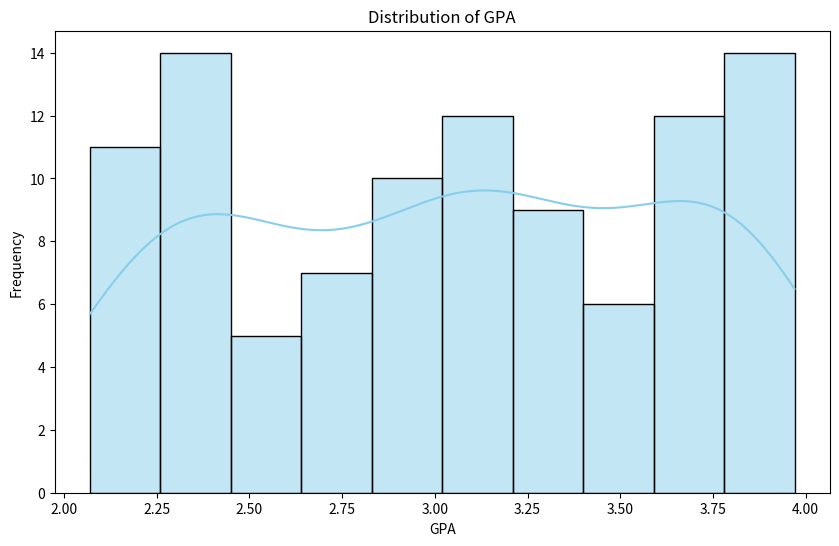
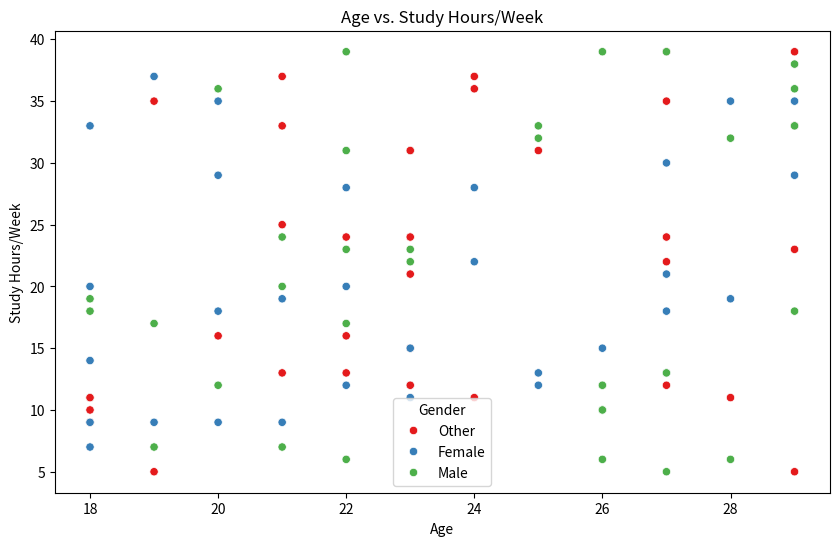
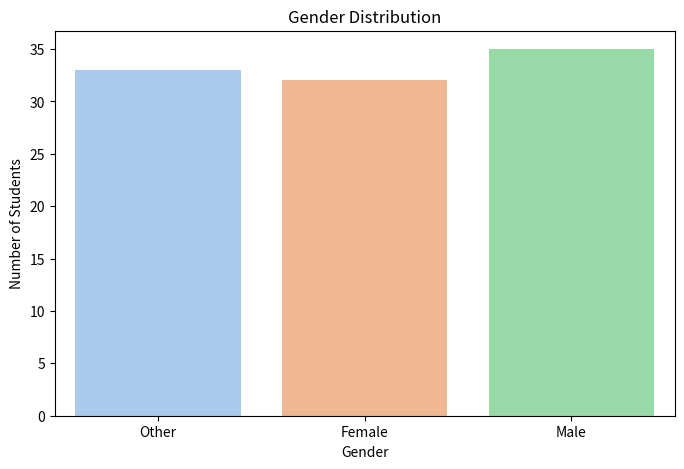
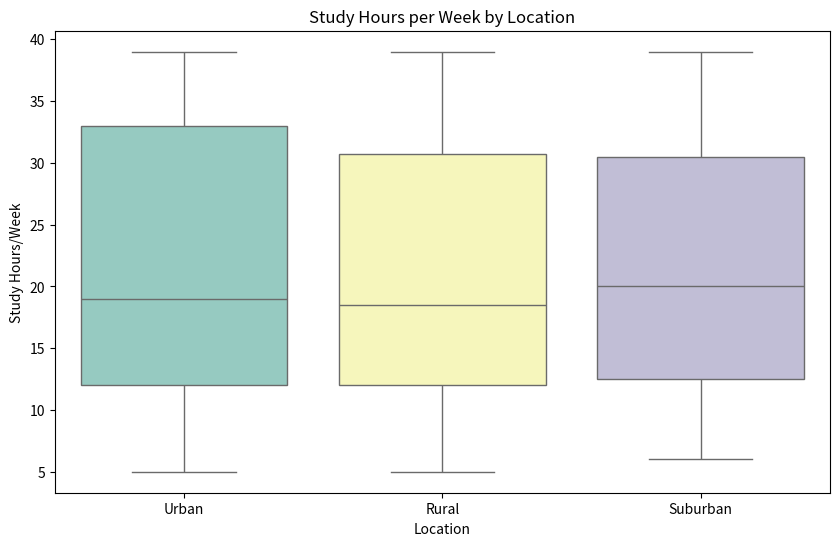

The script that saved these images, in order:
import pandas as pd
import numpy as np
import matplotlib.pyplot as plt
import seaborn as sns

# Define the number of students
num_students = 100

# Generate random data for each attribute
data = {
    "GPA": np.round(np.random.uniform(2.0, 4.0, num_students), 2),
    "Age": np.random.randint(18, 30, num_students),
    "Study Hours/Week": np.random.randint(5, 40, num_students),
    "Location": np.random.choice(['Urban', 'Rural', 'Suburban'], num_students),
    "Sleep Hours": np.random.randint(4, 10, num_students),
    "Gender": np.random.choice(['Male', 'Female', 'Other'], num_students)
}

# Create a DataFrame from the dictionary
df = pd.DataFrame(data)

# 1. Visualize GPA distribution
plt.figure(figsize=(10, 6))
sns.histplot(df['GPA'], kde=True, bins=10, color='skyblue')
plt.title('Distribution of GPA')
plt.xlabel('GPA')
plt.ylabel('Frequency')
plt.show()

# 2. Scatter plot of Age vs. Study Hours/Week
plt.figure(figsize=(10, 6))
sns.scatterplot(x='Age', y='Study Hours/Week', hue='Gender', data=df, palette='Set1')
plt.title('Age vs. Study Hours/Week')
plt.xlabel('Age')
plt.ylabel('Study Hours/Week')
plt.legend(title='Gender')
plt.show()

# 3. Gender distribution (bar chart)
plt.figure(figsize=(8, 5))
sns.countplot(x='Gender', data=df, palette='pastel')
plt.title('Gender Distribution')
plt.ylabel('Number of Students')
plt.show()

# 4. Box plot of Study Hours/Week by Location
plt.figure(figsize=(10, 6))
sns.boxplot(x='Location', y='Study Hours/Week', data=df, palette='Set3')
plt.title('Study Hours per Week by Location')
plt.xlabel('Location')
plt.ylabel('Study Hours/Week')
plt.show()
